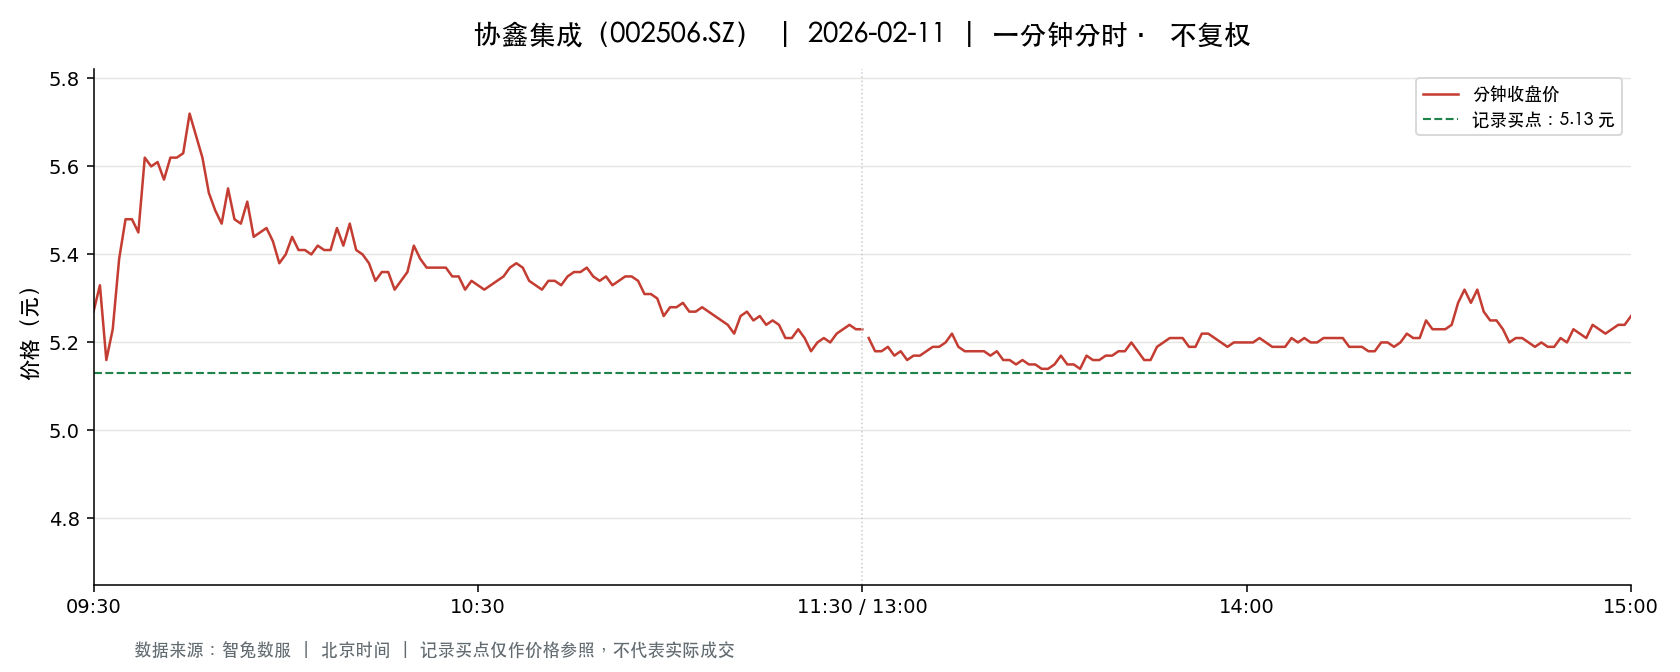

The data file committed next to this chart (first rows):
t, o, h, l, c, v, a, pc, sf
2026-02-11 09:30:00, 5.27, 5.27, 5.27, 5.27, 376889, 198620661, 5.26, 0.0
2026-02-11 09:31:00, 5.33, 5.4, 5.2, 5.33, 1422112, 754560549, 5.27, 0.0
2026-02-11 09:32:00, 5.3, 5.3, 5.1, 5.16, 543945, 283231954, 5.33, 0.0
2026-02-11 09:33:00, 5.19, 5.27, 5.19, 5.23, 328049, 171463907, 5.16, 0.0
2026-02-11 09:34:00, 5.21, 5.39, 5.21, 5.39, 435949, 231591078, 5.23, 0.0
2026-02-11 09:35:00, 5.39, 5.49, 5.33, 5.48, 698426, 377720814, 5.39, 0.0
2026-02-11 09:36:00, 5.47, 5.55, 5.41, 5.48, 638940, 350543107, 5.48, 0.0
2026-02-11 09:37:00, 5.47, 5.48, 5.42, 5.45, 446299, 243522945, 5.48, 0.0
2026-02-11 09:38:00, 5.44, 5.65, 5.43, 5.62, 541474, 299875252, 5.45, 0.0
2026-02-11 09:39:00, 5.6, 5.64, 5.55, 5.6, 635196, 356567263, 5.62, 0.0
2026-02-11 09:40:00, 5.6, 5.67, 5.6, 5.61, 487118, 274238865, 5.6, 0.0
2026-02-11 09:41:00, 5.63, 5.63, 5.52, 5.57, 355669, 198225262, 5.61, 0.0
2026-02-11 09:42:00, 5.59, 5.62, 5.57, 5.62, 216430, 120905954, 5.57, 0.0
2026-02-11 09:43:00, 5.62, 5.65, 5.61, 5.62, 302104, 170289555, 5.62, 0.0
2026-02-11 09:44:00, 5.62, 5.63, 5.6, 5.63, 166431, 93476263, 5.62, 0.0
2026-02-11 09:45:00, 5.63, 5.73, 5.63, 5.72, 418848, 238023217, 5.63, 0.0
2026-02-11 09:46:00, 5.7, 5.74, 5.65, 5.67, 222732, 126458625, 5.72, 0.0
2026-02-11 09:47:00, 5.66, 5.66, 5.61, 5.62, 130806, 73683934, 5.67, 0.0
2026-02-11 09:48:00, 5.61, 5.61, 5.51, 5.54, 227588, 126332006, 5.62, 0.0
2026-02-11 09:49:00, 5.55, 5.57, 5.48, 5.5, 249082, 137261618, 5.54, 0.0
2026-02-11 09:50:00, 5.49, 5.49, 5.46, 5.47, 245734, 134438103, 5.5, 0.0
2026-02-11 09:51:00, 5.47, 5.58, 5.47, 5.55, 238450, 131746166, 5.47, 0.0
2026-02-11 09:52:00, 5.54, 5.54, 5.48, 5.48, 159247, 87819853, 5.55, 0.0
2026-02-11 09:53:00, 5.47, 5.48, 5.46, 5.47, 116986, 64041204, 5.48, 0.0
2026-02-11 09:54:00, 5.47, 5.52, 5.46, 5.52, 78525, 43163866, 5.47, 0.0
2026-02-11 09:55:00, 5.52, 5.52, 5.43, 5.44, 142558, 77893129, 5.52, 0.0
2026-02-11 09:56:00, 5.43, 5.45, 5.38, 5.45, 232062, 125439146, 5.44, 0.0
2026-02-11 09:57:00, 5.43, 5.46, 5.41, 5.46, 114712, 62298885, 5.45, 0.0
2026-02-11 09:58:00, 5.46, 5.49, 5.43, 5.43, 62285, 34043471, 5.46, 0.0
2026-02-11 09:59:00, 5.43, 5.43, 5.37, 5.38, 123870, 66756704, 5.43, 0.0
2026-02-11 10:00:00, 5.38, 5.41, 5.38, 5.4, 90676, 48935506, 5.38, 0.0
2026-02-11 10:01:00, 5.4, 5.44, 5.39, 5.44, 73433, 39732698, 5.4, 0.0
2026-02-11 10:02:00, 5.46, 5.46, 5.4, 5.41, 59692, 32425450, 5.44, 0.0
2026-02-11 10:03:00, 5.41, 5.42, 5.4, 5.41, 53842, 29154234, 5.41, 0.0
2026-02-11 10:04:00, 5.4, 5.4, 5.38, 5.4, 85431, 46083688, 5.41, 0.0
2026-02-11 10:05:00, 5.4, 5.42, 5.4, 5.42, 43522, 23552478, 5.4, 0.0
2026-02-11 10:06:00, 5.42, 5.42, 5.38, 5.41, 112019, 60442281, 5.42, 0.0
2026-02-11 10:07:00, 5.42, 5.43, 5.41, 5.41, 69750, 37831759, 5.41, 0.0
2026-02-11 10:08:00, 5.43, 5.47, 5.42, 5.46, 79304, 43190645, 5.41, 0.0
2026-02-11 10:09:00, 5.44, 5.47, 5.41, 5.42, 71266, 38744268, 5.46, 0.0
2026-02-11 10:10:00, 5.41, 5.48, 5.41, 5.47, 97022, 52812508, 5.42, 0.0
2026-02-11 10:11:00, 5.46, 5.46, 5.41, 5.41, 72615, 39460277, 5.47, 0.0
2026-02-11 10:12:00, 5.41, 5.41, 5.39, 5.4, 60503, 32639521, 5.41, 0.0
2026-02-11 10:13:00, 5.4, 5.4, 5.38, 5.38, 64317, 34619330, 5.4, 0.0
2026-02-11 10:14:00, 5.38, 5.38, 5.34, 5.34, 85746, 45958414, 5.38, 0.0
2026-02-11 10:15:00, 5.34, 5.38, 5.34, 5.36, 83630, 44789198, 5.34, 0.0
2026-02-11 10:16:00, 5.35, 5.38, 5.35, 5.36, 54951, 29479403, 5.36, 0.0
2026-02-11 10:17:00, 5.36, 5.36, 5.32, 5.32, 74448, 39733230, 5.36, 0.0
2026-02-11 10:18:00, 5.32, 5.35, 5.31, 5.34, 97429, 51921379, 5.32, 0.0
2026-02-11 10:19:00, 5.34, 5.36, 5.34, 5.36, 63668, 34026013, 5.34, 0.0
2026-02-11 10:20:00, 5.37, 5.43, 5.36, 5.42, 77841, 42086298, 5.36, 0.0
2026-02-11 10:21:00, 5.41, 5.41, 5.37, 5.39, 37672, 20334354, 5.42, 0.0
2026-02-11 10:22:00, 5.38, 5.38, 5.37, 5.37, 26610, 14295101, 5.39, 0.0
2026-02-11 10:23:00, 5.38, 5.39, 5.37, 5.37, 30844, 16590858, 5.37, 0.0
2026-02-11 10:24:00, 5.38, 5.38, 5.37, 5.37, 24979, 13420345, 5.37, 0.0
2026-02-11 10:25:00, 5.37, 5.38, 5.36, 5.37, 28493, 15288534, 5.37, 0.0
2026-02-11 10:26:00, 5.36, 5.37, 5.35, 5.35, 38502, 20618536, 5.37, 0.0
2026-02-11 10:27:00, 5.35, 5.37, 5.34, 5.35, 75602, 40391423, 5.35, 0.0
2026-02-11 10:28:00, 5.34, 5.34, 5.32, 5.32, 40369, 21490559, 5.35, 0.0
2026-02-11 10:29:00, 5.33, 5.34, 5.32, 5.34, 31883, 16993939, 5.32, 0.0
... 181 more rows
